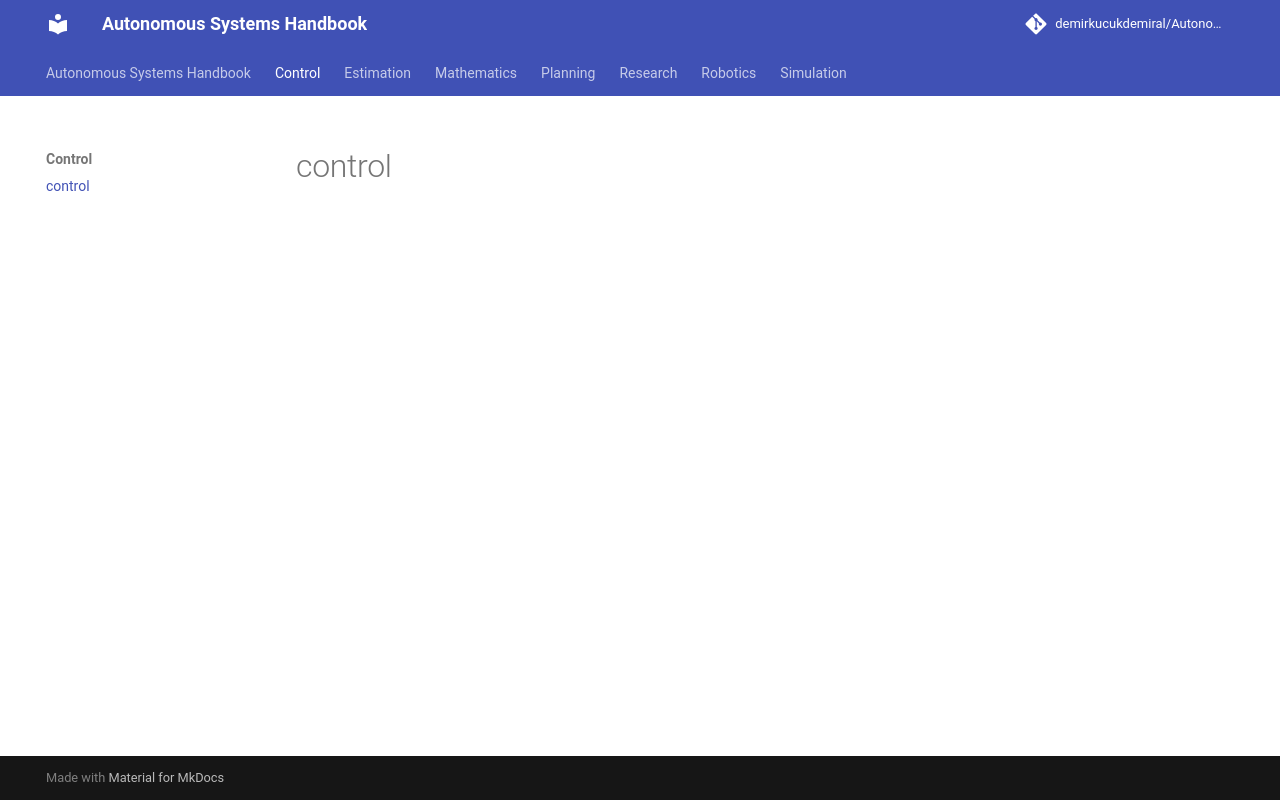

repository: DemirKucukdemiral/Autonomous_Library · page: control/index.html · generator: mkdocs

# control
